The GitHub repository Trevol/KerasCatsVsDogsExperiments contains a labelled image folder "dataset" with 2 categories: busy, clear. Examples follow, each with its label.

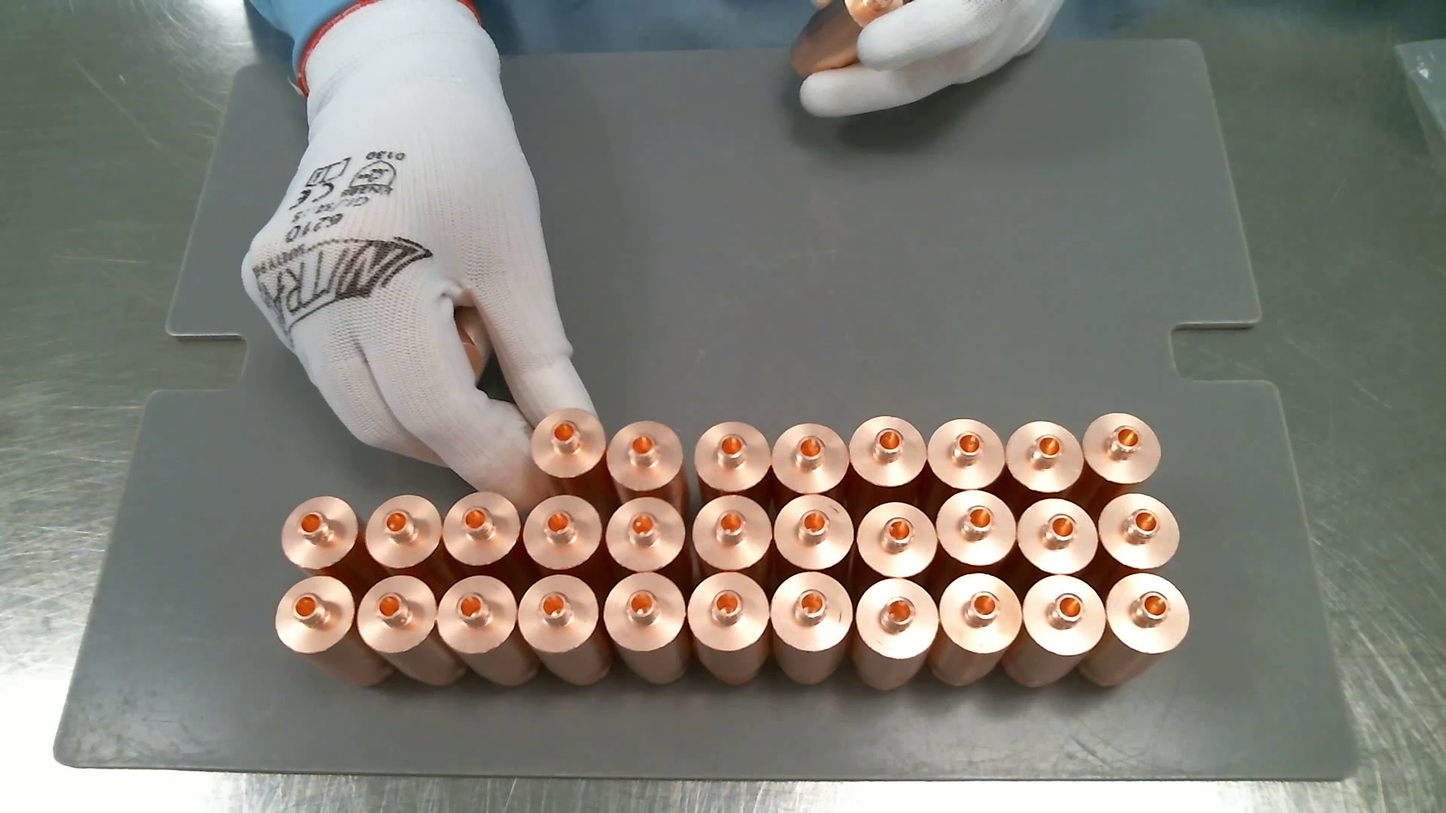
Label: busy

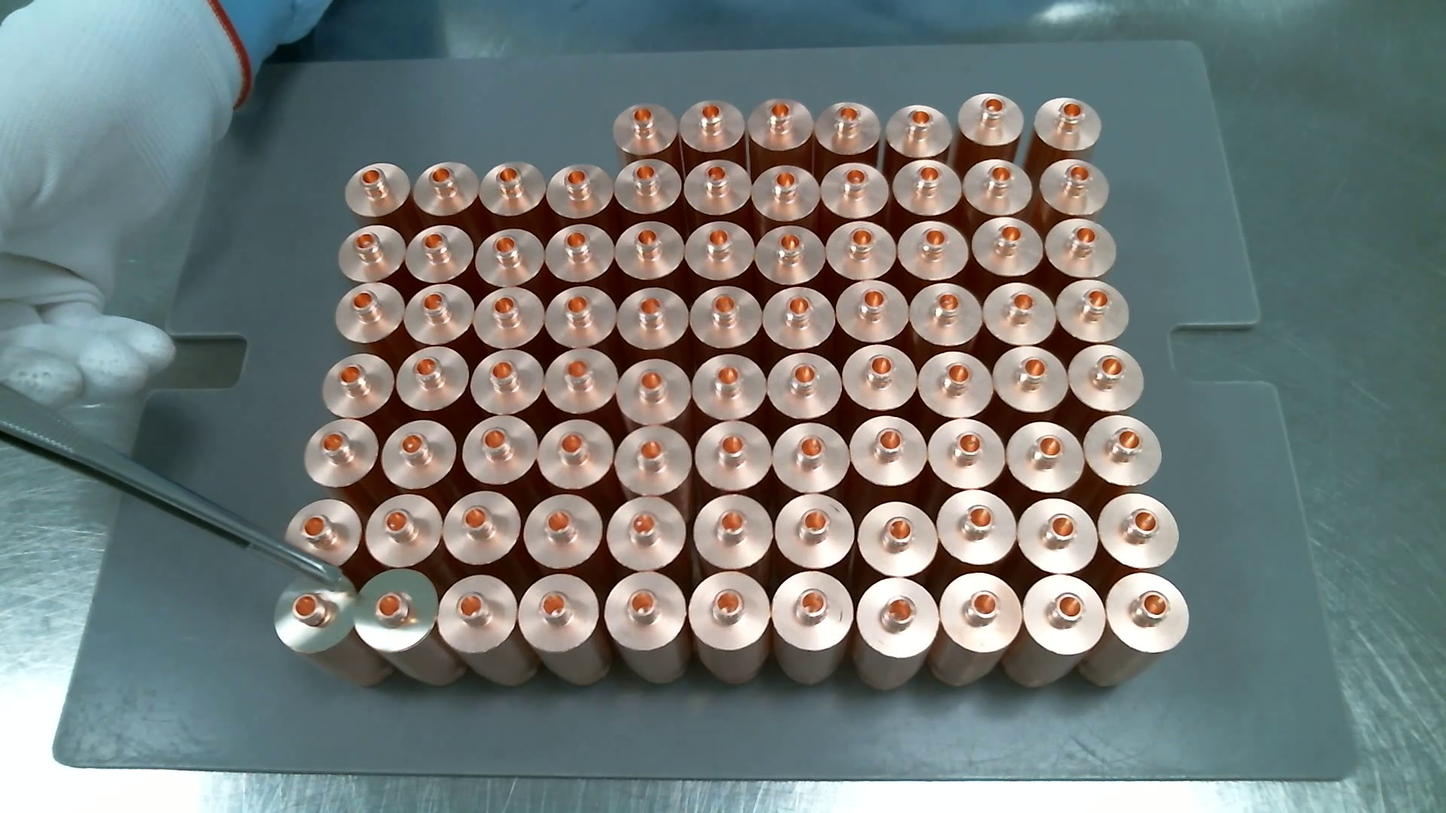
Label: busy

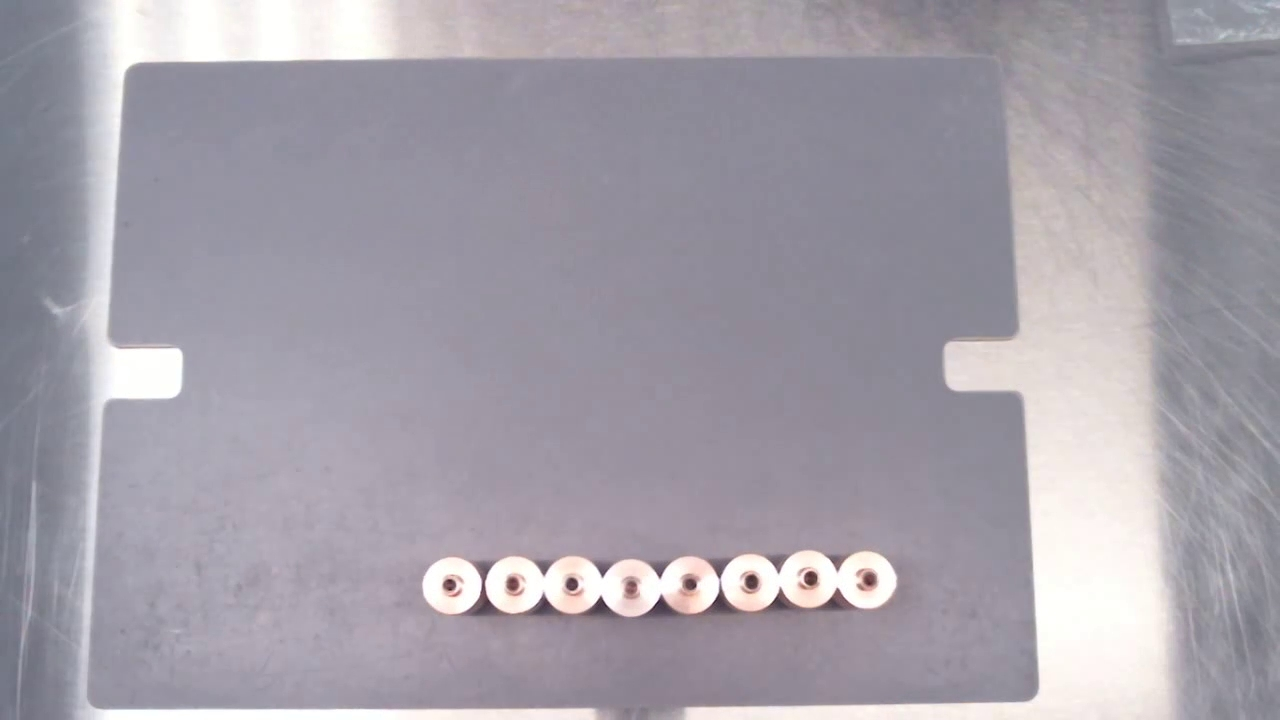
Label: clear

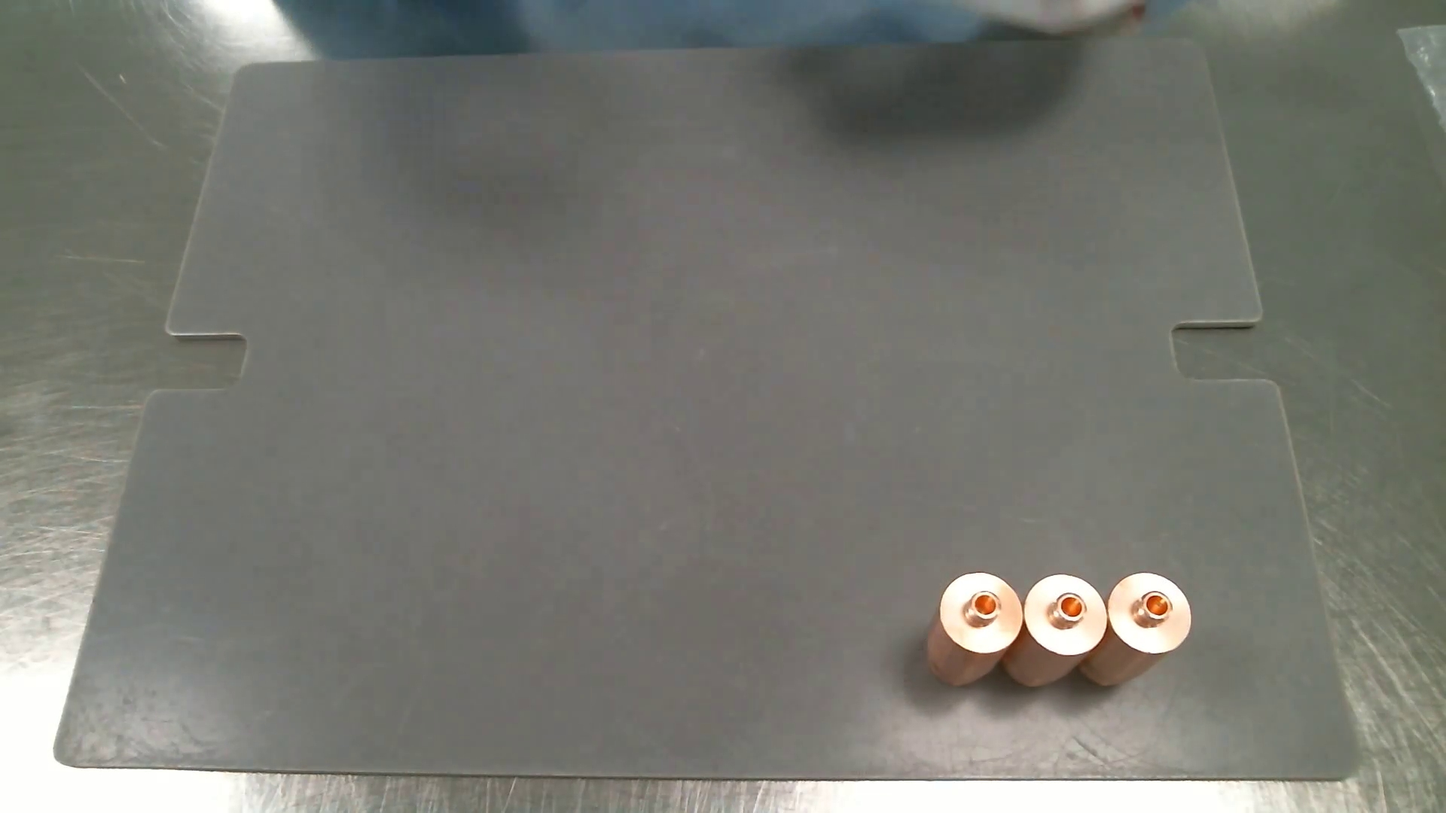
Label: clear

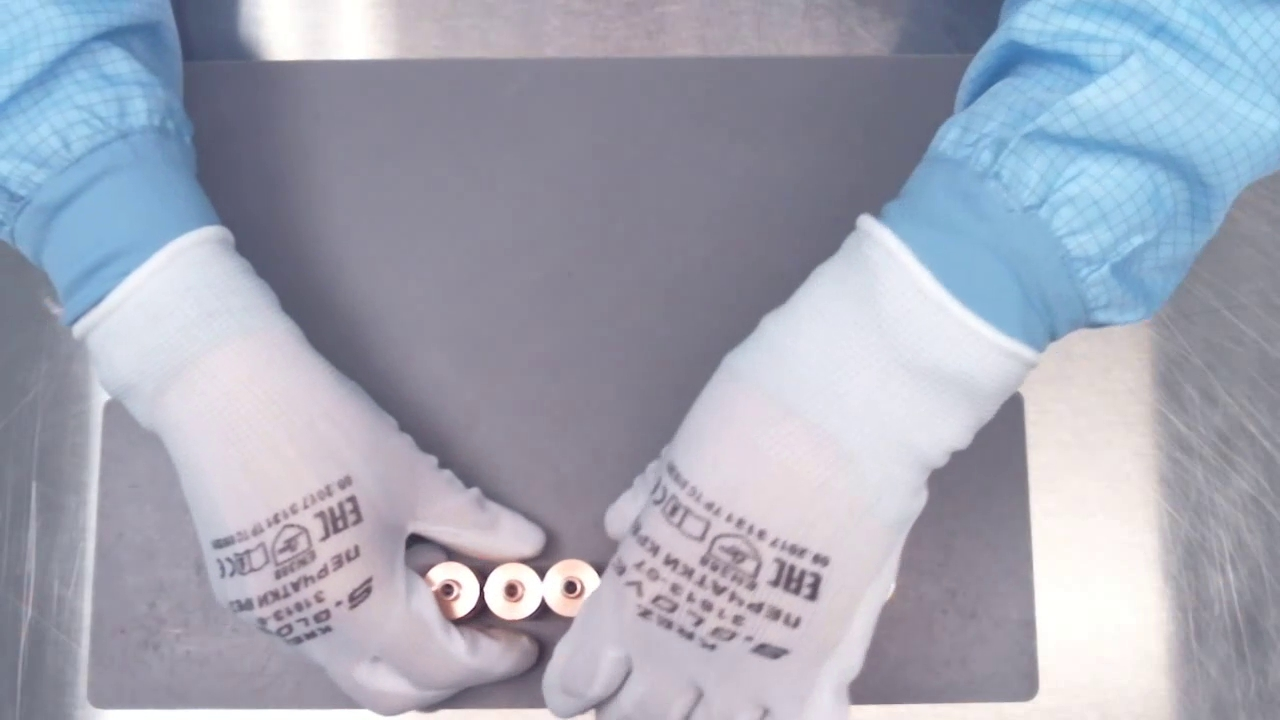
Label: busy

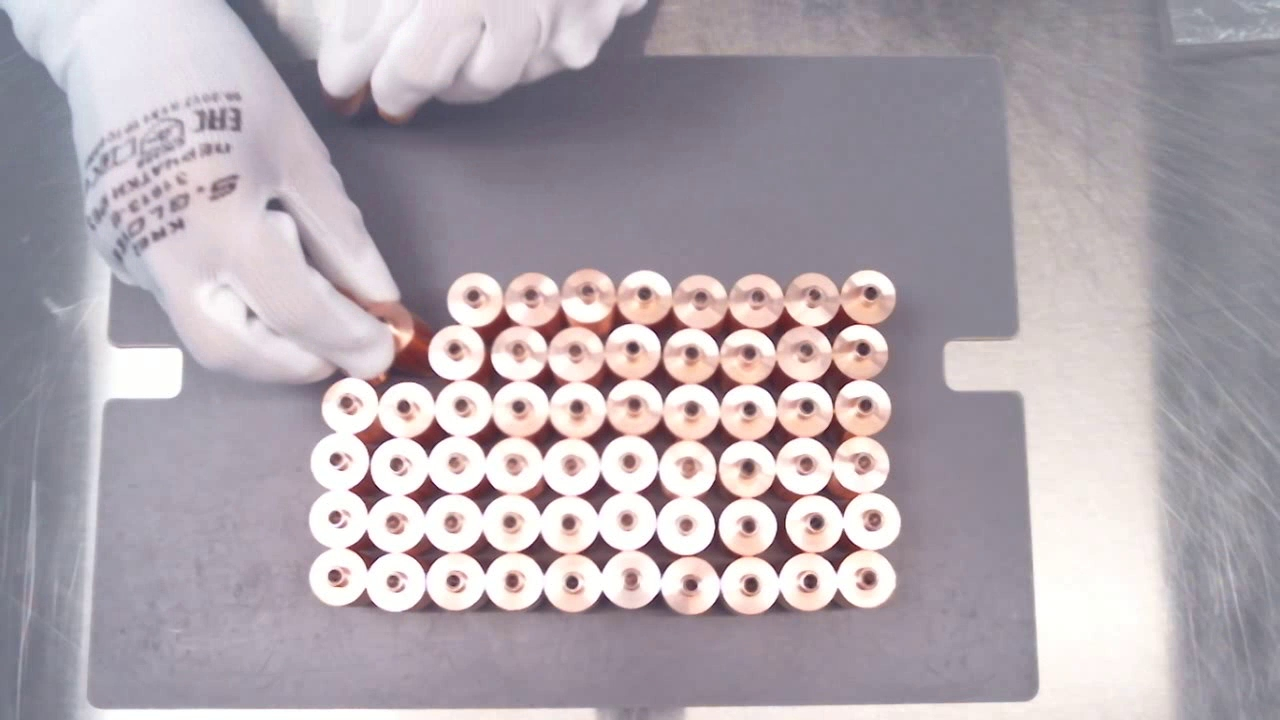
Label: busy
